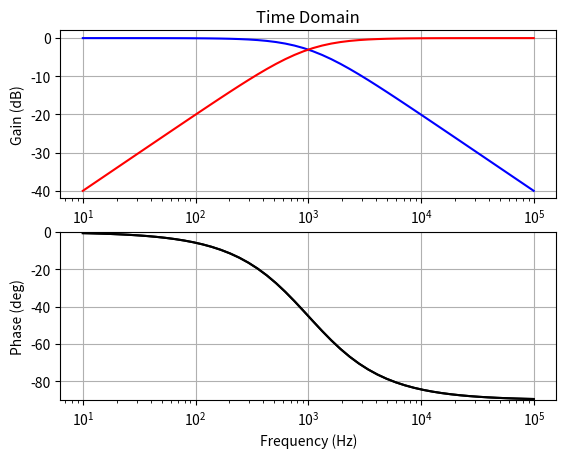

Reproduce this figure in Python.
import numpy as np
import matplotlib.pyplot as plt

def gain_db(h):
    return 20 * np.log10(np.absolute(h))

def phase(h):
    return np.degrees(np.angle(h))

def main():
    np.gain_db = np.frompyfunc(gain_db, 1, 1)
    np.phase = np.frompyfunc(phase, 1, 1)

    # 3dB point
    f_3db = 1000
    tau = 1/(2 * np.pi * f_3db)

    # plot from 1Hz to 100kHz
    freq = np.logspace(1, 5)
    w = 2 * np.pi * freq
    s = 1j * w

    # low pass filter frequency response
    h_lpf = 1 / (s * tau + 1)

    # low pass filter step response
    t_lpf = h_lpf * 1/s

    # high pass filter frequency response
    h_hpf = tau / (tau + 1/s)



    # create axes
    fig, ax = plt.subplots(2, 1)
    ax[0].set_title('Frequency Domain')
    ax[0].set_xlabel('Frequency (Hz)')
    ax[0].set_ylabel('Gain (dB)')
    ax[0].grid()
    ax[1].set_xlabel('Frequency (Hz)')
    ax[1].set_ylabel('Phase (deg)')
    ax[1].set_ylim(-90, 0)
    ax[1].grid()
    ax[0].set_title('Time Domain')



    # gain plot
    ax[0].semilogx(
        freq, np.gain_db(h_lpf), 'b-',
        freq, np.gain_db(h_hpf), 'r-')

    # phase plot
    ax[1].semilogx(
        freq, np.phase(h_lpf), 'k-',
        freq, np.phase(h_lpf), 'k-')
    
    plt.show()

if __name__ == '__main__':
    main()